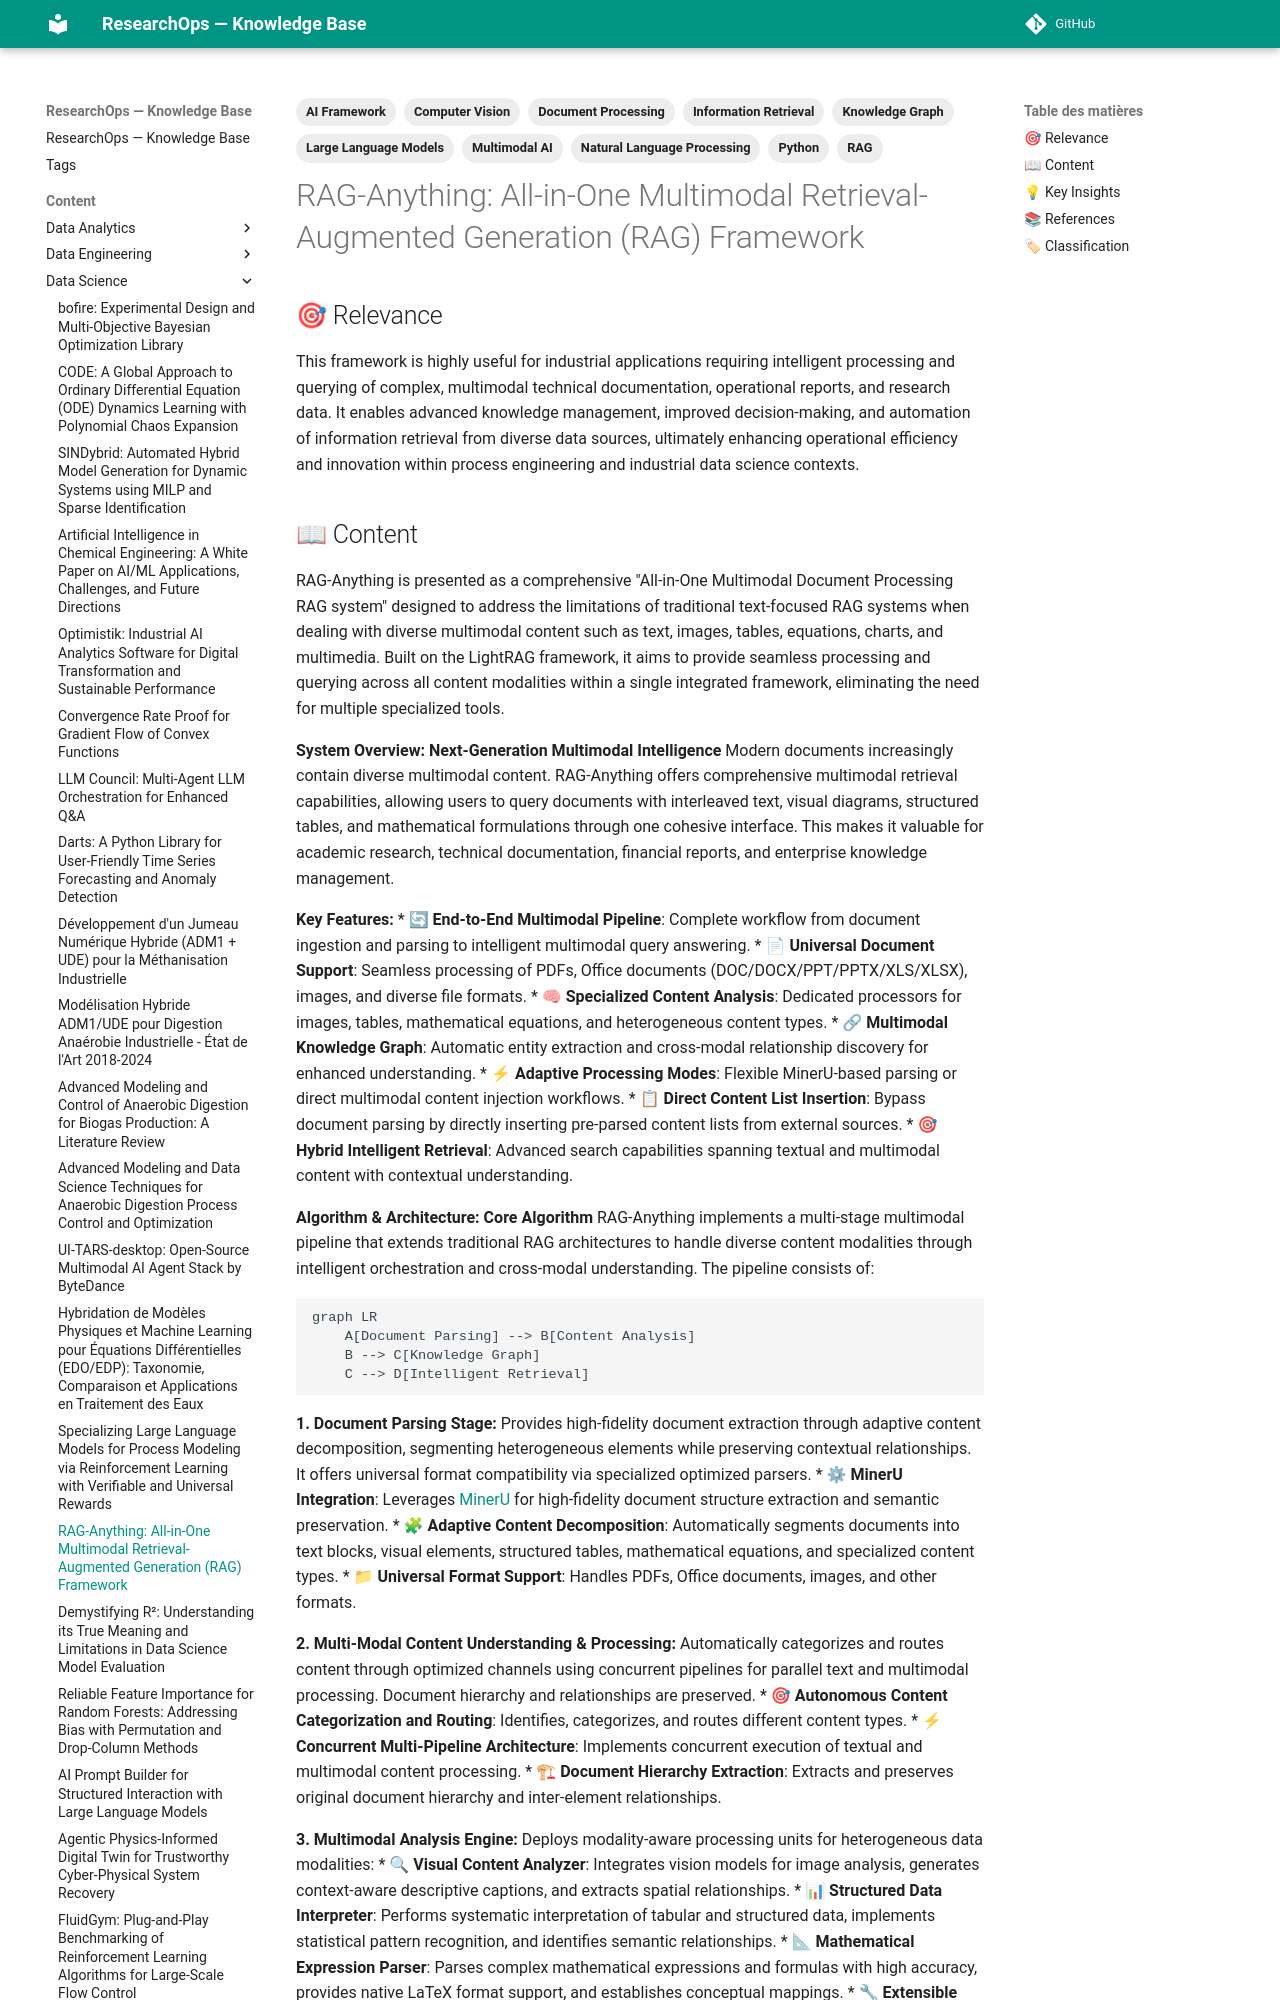

repository: yajeddig/ResearchOps · page: content/Data_Science/20260110_092444_rag_anything__all_in_one_multimodal_retrieval_augm/index.html · generator: mkdocs

---
title: "RAG-Anything: All-in-One Multimodal Retrieval-Augmented Generation (RAG) Framework"
date: 2026-01-10
category: Data_Science
confidence: 1.00
tags: ['RAG', 'Multimodal AI', 'Large Language Models', 'Knowledge Graph', 'Information Retrieval', 'Document Processing', 'AI Framework', 'Python', 'Computer Vision', 'Natural Language Processing']
source: "https://github.com/HKUDS/RAG-Anything"
type: Article
source_type: GitHub Repository README
hash: 092444
---

## 🎯 Relevance
This framework is highly useful for industrial applications requiring intelligent processing and querying of complex, multimodal technical documentation, operational reports, and research data. It enables advanced knowledge management, improved decision-making, and automation of information retrieval from diverse data sources, ultimately enhancing operational efficiency and innovation within process engineering and industrial data science contexts.
